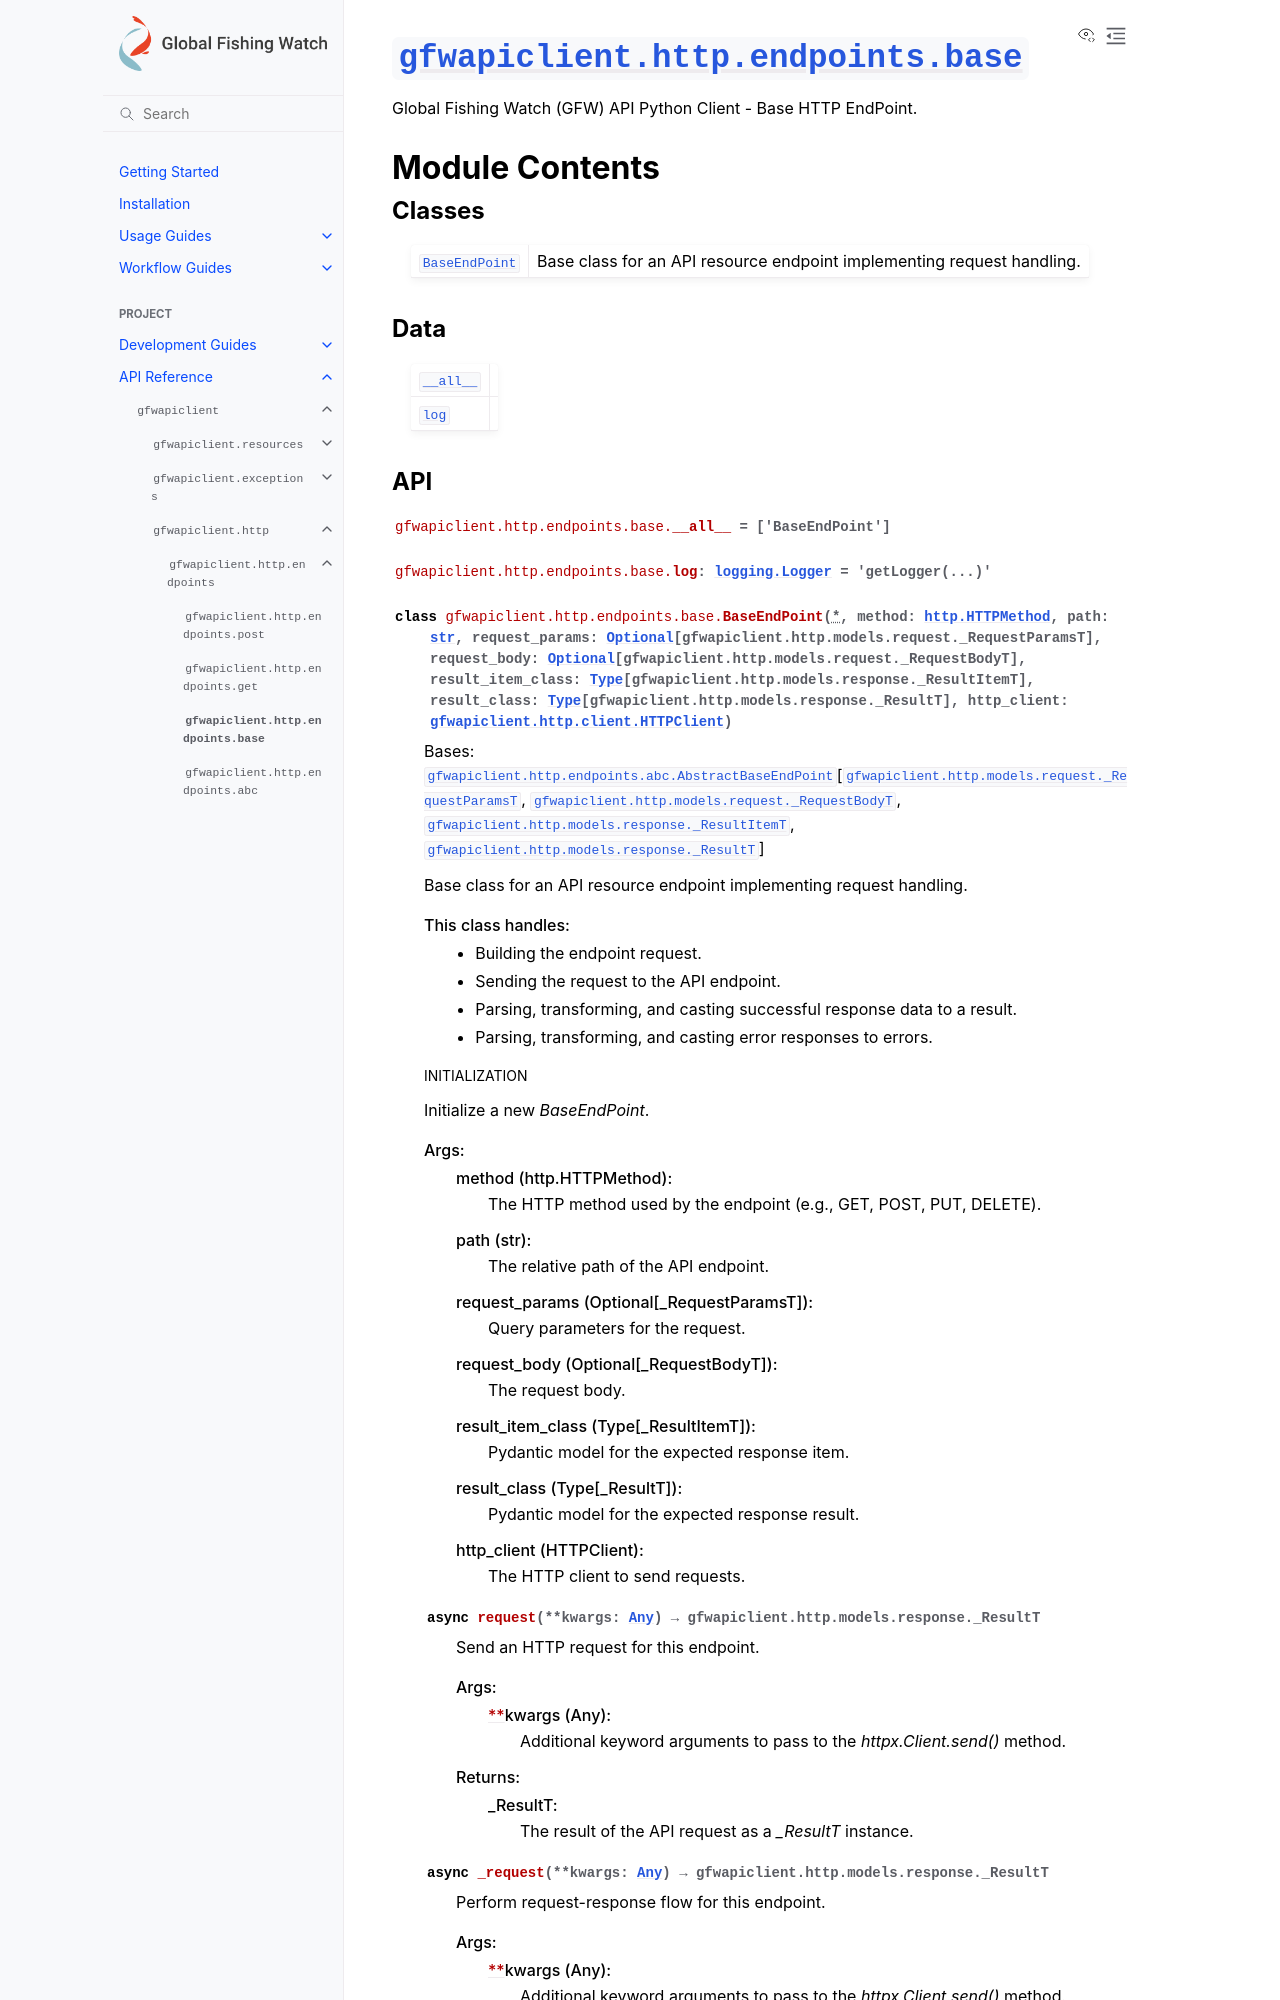

repository: GlobalFishingWatch/gfw-api-python-client · page: apidocs/gfwapiclient/gfwapiclient.http.endpoints.base.html · generator: sphinx

:py:mod:`gfwapiclient.http.endpoints.base`
==========================================

.. py:module:: gfwapiclient.http.endpoints.base

.. autodoc2-docstring:: gfwapiclient.http.endpoints.base
   :allowtitles:

Module Contents
---------------

Classes
~~~~~~~

.. list-table::
   :class: autosummary longtable
   :align: left

   * - :py:obj:`BaseEndPoint <gfwapiclient.http.endpoints.base.BaseEndPoint>`
     - .. autodoc2-docstring:: gfwapiclient.http.endpoints.base.BaseEndPoint
          :summary:

Data
~~~~

.. list-table::
   :class: autosummary longtable
   :align: left

   * - :py:obj:`__all__ <gfwapiclient.http.endpoints.base.__all__>`
     - .. autodoc2-docstring:: gfwapiclient.http.endpoints.base.__all__
          :summary:
   * - :py:obj:`log <gfwapiclient.http.endpoints.base.log>`
     - .. autodoc2-docstring:: gfwapiclient.http.endpoints.base.log
          :summary:
